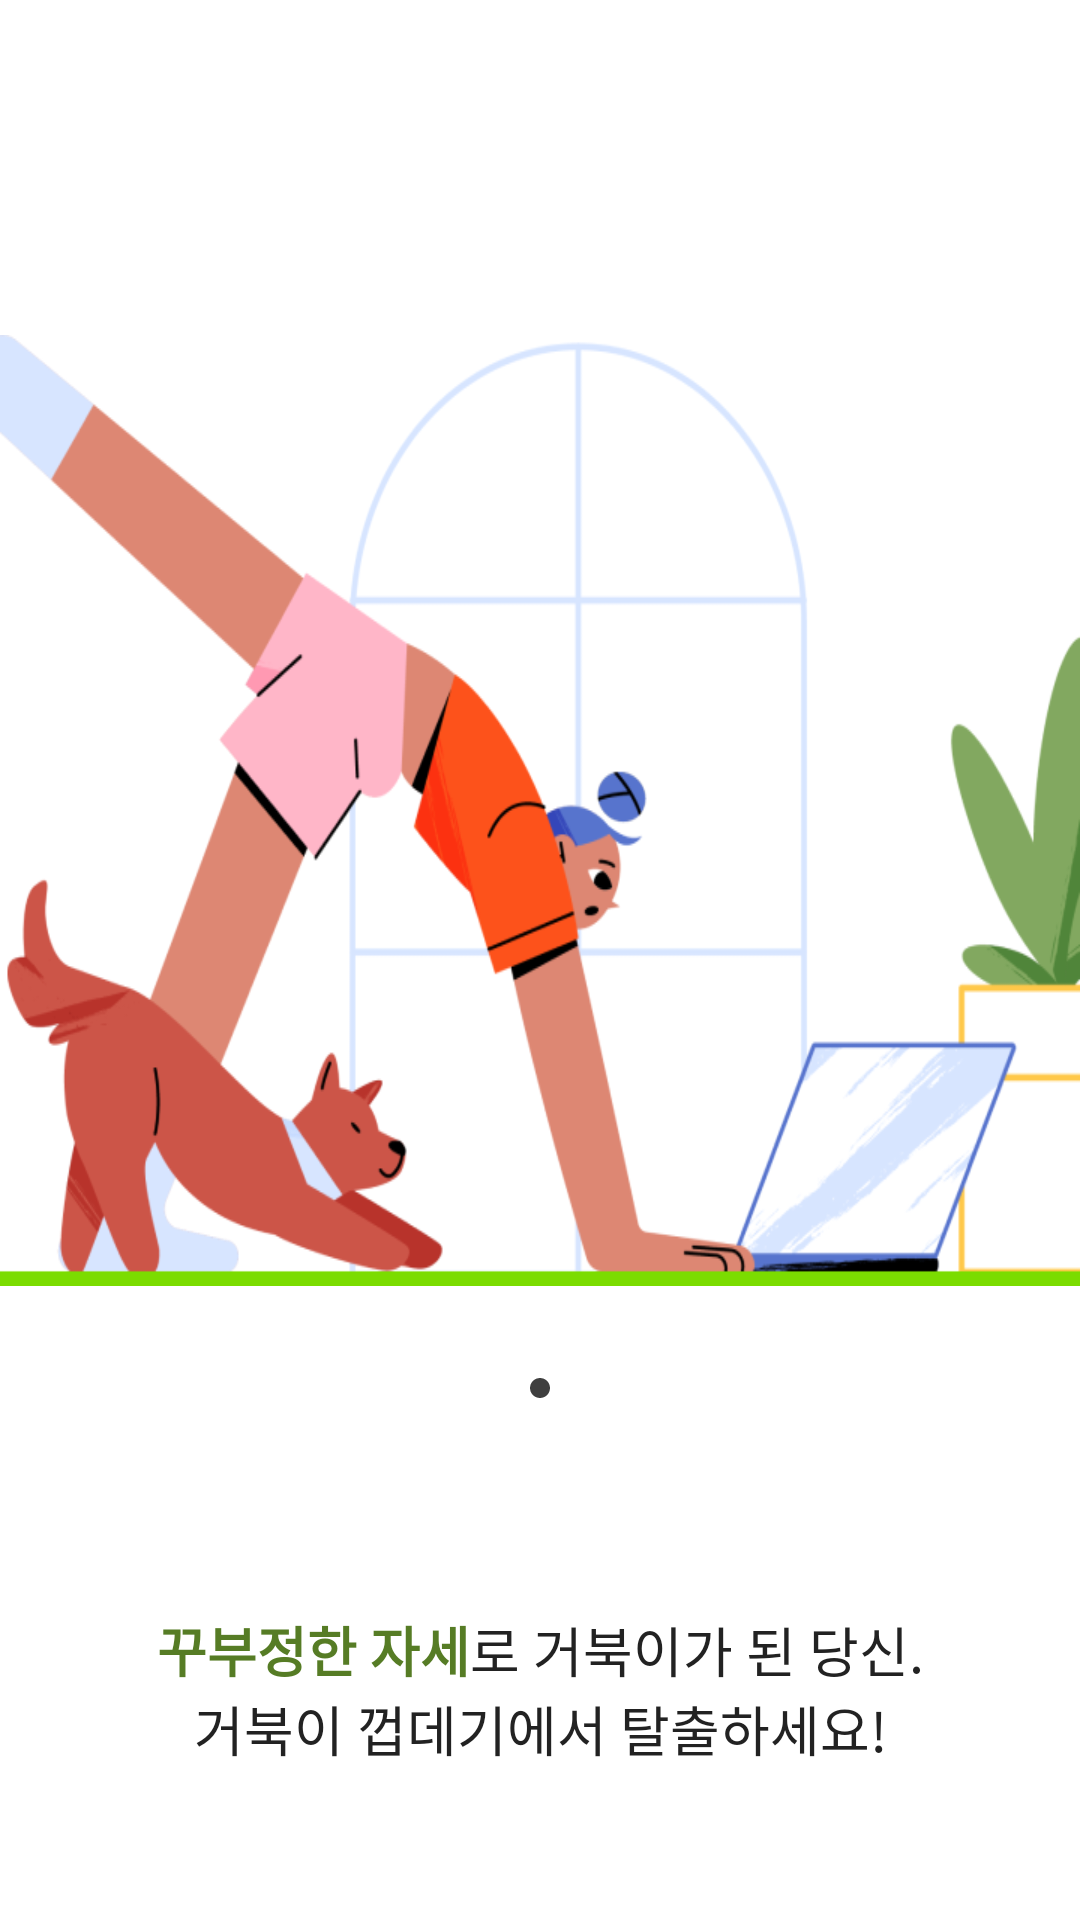

The Android layout XML behind this screen, and the referenced resources:
<!-- AndroidManifest.xml: application theme Theme.NeckDetector -->
<!-- res/layout/fragment_view_two.xml -->
<?xml version="1.0" encoding="utf-8"?>
<androidx.constraintlayout.widget.ConstraintLayout xmlns:android="http://schemas.android.com/apk/res/android"
    xmlns:app="http://schemas.android.com/apk/res-auto"
    xmlns:tools="http://schemas.android.com/tools"
    android:layout_width="match_parent"
    android:layout_height="match_parent"
    android:background="@color/white"
    tools:context=".ui.fragment.viewpager.ViewTwoFragment">

    <ImageView
        android:id="@+id/viewPagerIV"
        android:layout_width="match_parent"
        android:layout_height="317dp"
        android:layout_marginBottom="100dp"
        android:background="@drawable/viewpager_two"
        app:layout_constraintBottom_toBottomOf="parent"
        app:layout_constraintEnd_toEndOf="parent"
        app:layout_constraintStart_toStartOf="parent"
        app:layout_constraintTop_toTopOf="parent" />

    <LinearLayout
        android:id="@+id/indicatorLL"
        android:layout_width="wrap_content"
        android:layout_height="wrap_content"
        android:layout_marginTop="30dp"
        android:orientation="horizontal"
        app:layout_constraintEnd_toEndOf="parent"
        app:layout_constraintStart_toStartOf="parent"
        app:layout_constraintTop_toBottomOf="@id/viewPagerIV">

        <ImageView
            android:layout_width="8dp"
            android:layout_height="8dp"
            android:background="@drawable/baseline_circle" />

        <ImageView
            android:layout_width="8dp"
            android:layout_height="8dp"
            android:layout_marginStart="5dp"
            android:background="@drawable/baseline_circle_black" />

        <ImageView
            android:layout_width="8dp"
            android:layout_height="8dp"
            android:layout_marginStart="5dp"
            android:background="@drawable/baseline_circle" />


    </LinearLayout>

    <LinearLayout
        android:id="@+id/watchLL"
        android:layout_width="wrap_content"
        android:layout_height="wrap_content"
        android:layout_marginTop="70dp"
        android:orientation="horizontal"
        app:layout_constraintEnd_toEndOf="parent"
        app:layout_constraintStart_toStartOf="parent"
        app:layout_constraintTop_toBottomOf="@id/indicatorLL">

        <TextView
            android:layout_width="wrap_content"
            android:layout_height="wrap_content"
            android:text="꾸부정한 자세"
            android:textColor="@color/green3"
            android:textSize="18sp"
            android:textStyle="bold" />

        <TextView
            android:layout_width="wrap_content"
            android:layout_height="wrap_content"
            android:text="로 거북이가 된 당신."
            android:textColor="@color/gray22"
            android:textSize="18sp" />

    </LinearLayout>

    <TextView
        android:id="@+id/watchTV"
        android:layout_width="wrap_content"
        android:layout_height="wrap_content"
        android:gravity="center"
        android:text="거북이 껍데기에서 탈출하세요!"
        android:textColor="@color/gray22"
        android:textSize="18sp"
        app:layout_constraintEnd_toEndOf="parent"
        app:layout_constraintStart_toStartOf="parent"
        app:layout_constraintTop_toBottomOf="@id/watchLL" />


</androidx.constraintlayout.widget.ConstraintLayout>
<!-- resources referenced by this layout -->
<resources>
  <color name="gray22">#222222</color>
  <color name="green3">#567C25</color>
  <color name="white">#FFFFFFFF</color>
  <!-- drawable baseline_circle_black (drawable) -->
  <vector android:height="24dp" android:tint="@color/gray3f"
      android:viewportHeight="24" android:viewportWidth="24"
      android:width="24dp" xmlns:android="http://schemas.android.com/apk/res/android">
      <path android:fillColor="@android:color/white" android:pathData="M12,2C6.47,2 2,6.47 2,12s4.47,10 10,10 10,-4.47 10,-10S17.53,2 12,2z"/>
  </vector>
  <!-- drawable viewpager_two: png bitmap (drawable, 90788 bytes) -->
  <style name="Theme.NeckDetector" parent="Base.Theme.NeckDetector" />
  <color name="gray3f">#3F3F3F</color>
  <style name="Base.Theme.NeckDetector" parent="Theme.Material3.DayNight.NoActionBar">
  
          <item name="android:statusBarColor">@android:color/white</item>
          <item name="android:windowLightStatusBar">true</item>
  
      </style>
</resources>
